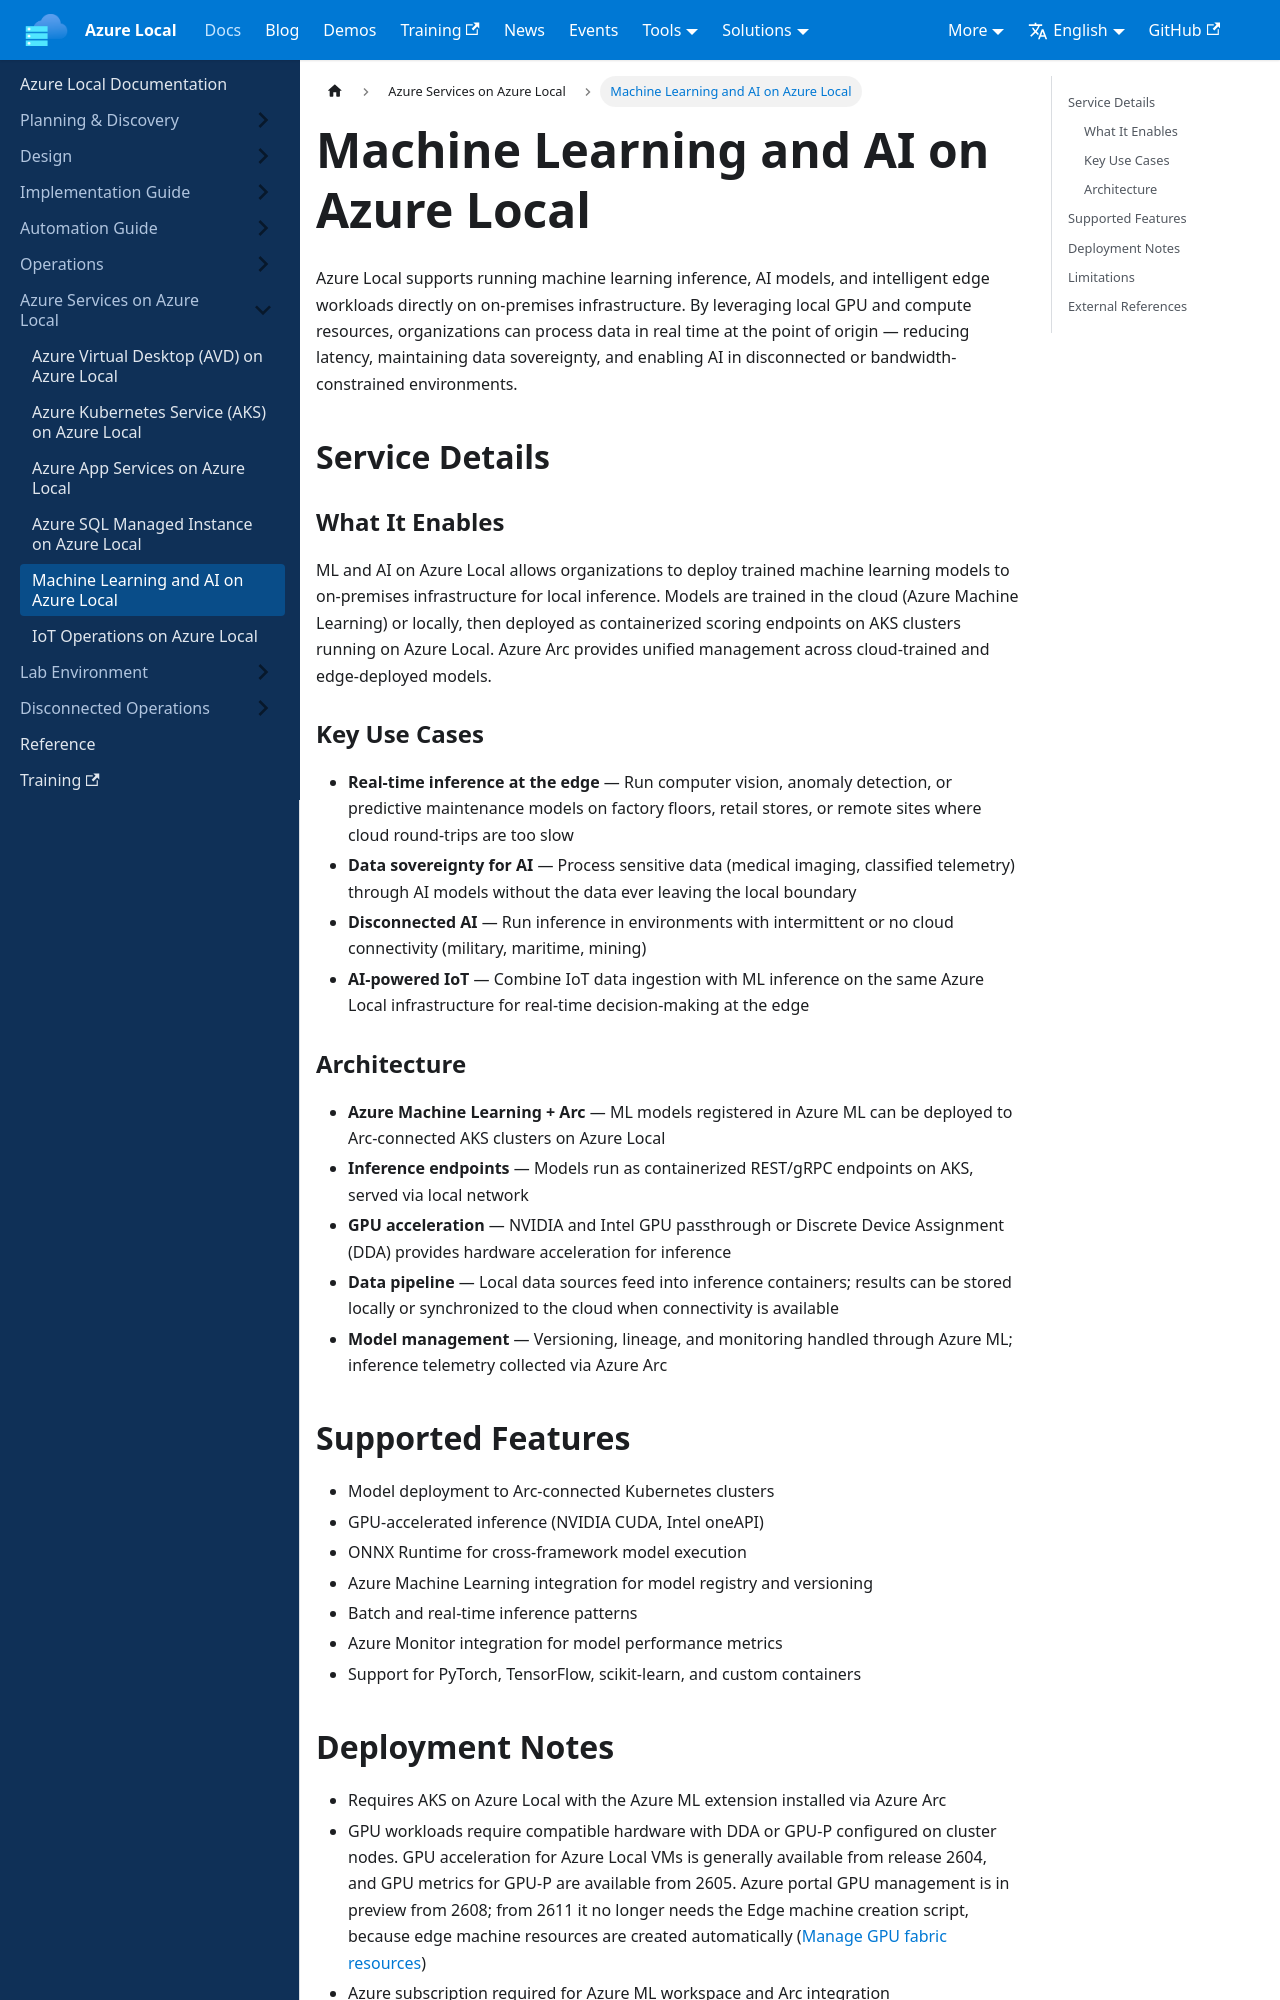

repository: AzureLocal/azurelocal.github.io · page: docs/azure-services/ml-ai-on-azure-local/index.html · generator: docusaurus

---
title: Machine Learning and AI on Azure Local
sidebar_position: 6
---

# Machine Learning and AI on Azure Local

Azure Local supports running machine learning inference, AI models, and intelligent edge workloads directly on on-premises infrastructure. By leveraging local GPU and compute resources, organizations can process data in real time at the point of origin — reducing latency, maintaining data sovereignty, and enabling AI in disconnected or bandwidth-constrained environments.

## Service Details

### What It Enables

ML and AI on Azure Local allows organizations to deploy trained machine learning models to on-premises infrastructure for local inference. Models are trained in the cloud (Azure Machine Learning) or locally, then deployed as containerized scoring endpoints on AKS clusters running on Azure Local. Azure Arc provides unified management across cloud-trained and edge-deployed models.

### Key Use Cases

- **Real-time inference at the edge** — Run computer vision, anomaly detection, or predictive maintenance models on factory floors, retail stores, or remote sites where cloud round-trips are too slow
- **Data sovereignty for AI** — Process sensitive data (medical imaging, classified telemetry) through AI models without the data ever leaving the local boundary
- **Disconnected AI** — Run inference in environments with intermittent or no cloud connectivity (military, maritime, mining)
- **AI-powered IoT** — Combine IoT data ingestion with ML inference on the same Azure Local infrastructure for real-time decision-making at the edge

### Architecture

- **Azure Machine Learning + Arc** — ML models registered in Azure ML can be deployed to Arc-connected AKS clusters on Azure Local
- **Inference endpoints** — Models run as containerized REST/gRPC endpoints on AKS, served via local network
- **GPU acceleration** — NVIDIA and Intel GPU passthrough or Discrete Device Assignment (DDA) provides hardware acceleration for inference
- **Data pipeline** — Local data sources feed into inference containers; results can be stored locally or synchronized to the cloud when connectivity is available
- **Model management** — Versioning, lineage, and monitoring handled through Azure ML; inference telemetry collected via Azure Arc

## Supported Features

- Model deployment to Arc-connected Kubernetes clusters
- GPU-accelerated inference (NVIDIA CUDA, Intel oneAPI)
- ONNX Runtime for cross-framework model execution
- Azure Machine Learning integration for model registry and versioning
- Batch and real-time inference patterns
- Azure Monitor integration for model performance metrics
- Support for PyTorch, TensorFlow, scikit-learn, and custom containers
